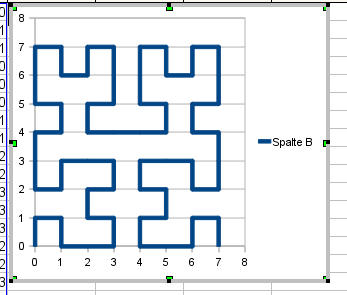

The data file committed next to this chart (first rows):
0, 0
0, 1
1, 1
1, 0
2, 0
3, 0
3, 1
2, 1
2, 2
3, 2
3, 3
2, 3
1, 3
1, 2
0, 2
0, 3
0, 4
1, 4
1, 5
0, 5
0, 6
0, 7
1, 7
1, 6
2, 6
2, 7
3, 7
3, 6
3, 5
2, 5
2, 4
3, 4
4, 4
5, 4
5, 5
4, 5
4, 6
4, 7
5, 7
5, 6
6, 6
6, 7
7, 7
7, 6
7, 5
6, 5
6, 4
7, 4
7, 3
7, 2
6, 2
6, 3
5, 3
4, 3
4, 2
5, 2
5, 1
4, 1
4, 0
5, 0
6, 0
... 3 more rows
